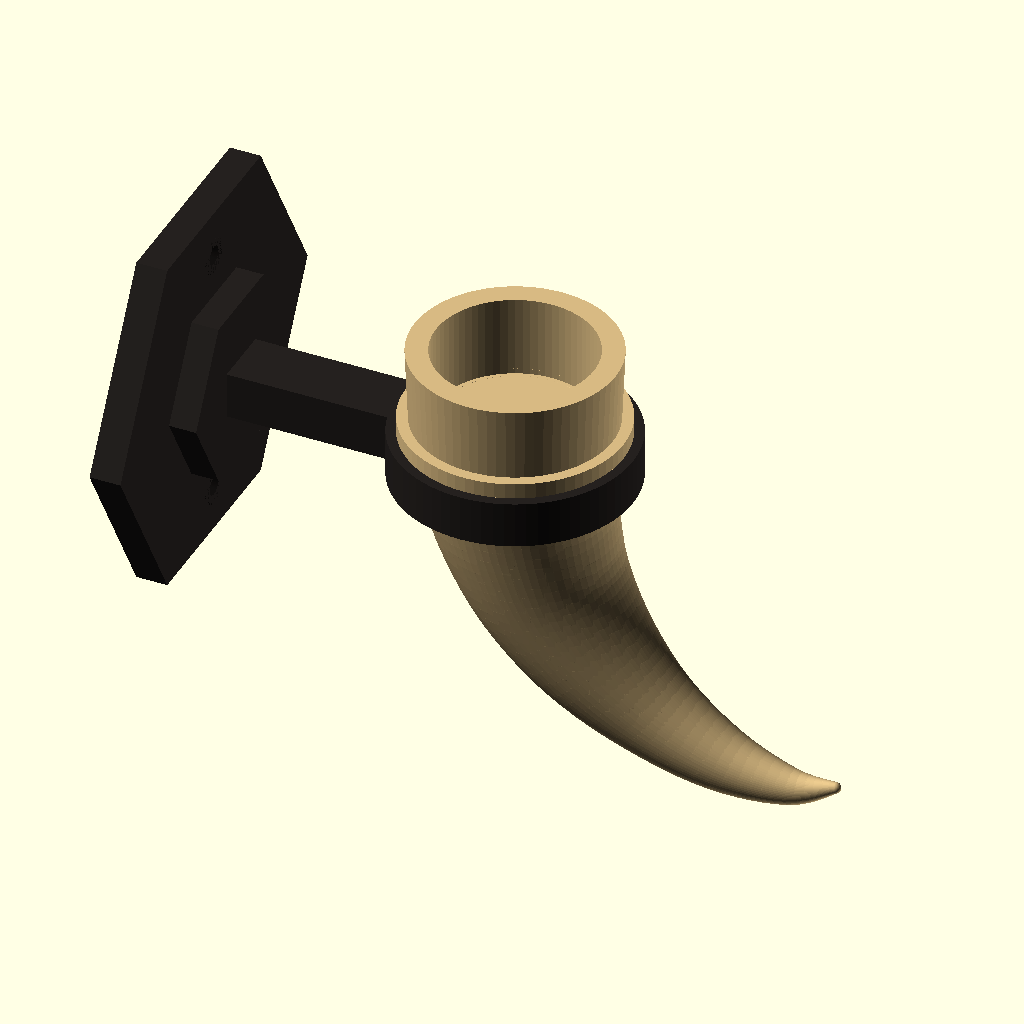
Cell 1: rendered with the file's own defaults.
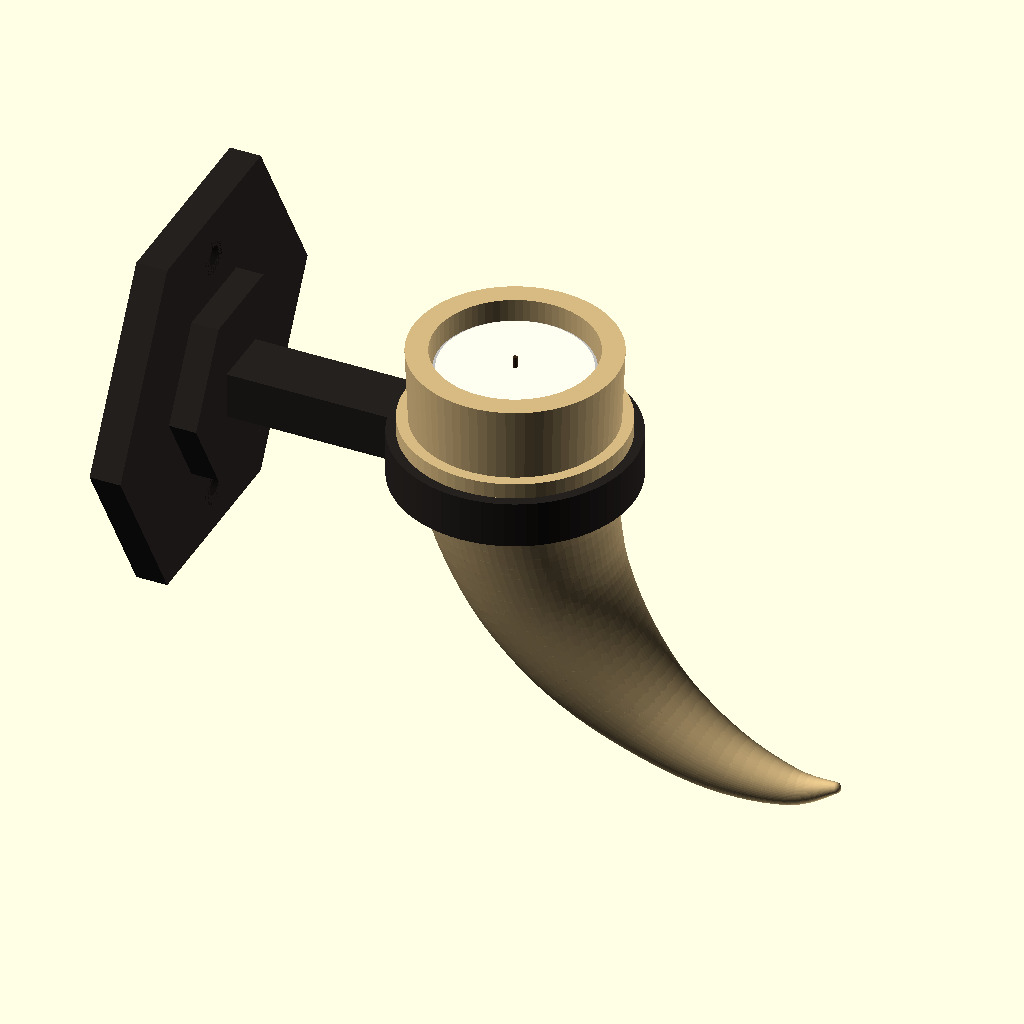
Cell 2: the same model with show_candle = true.
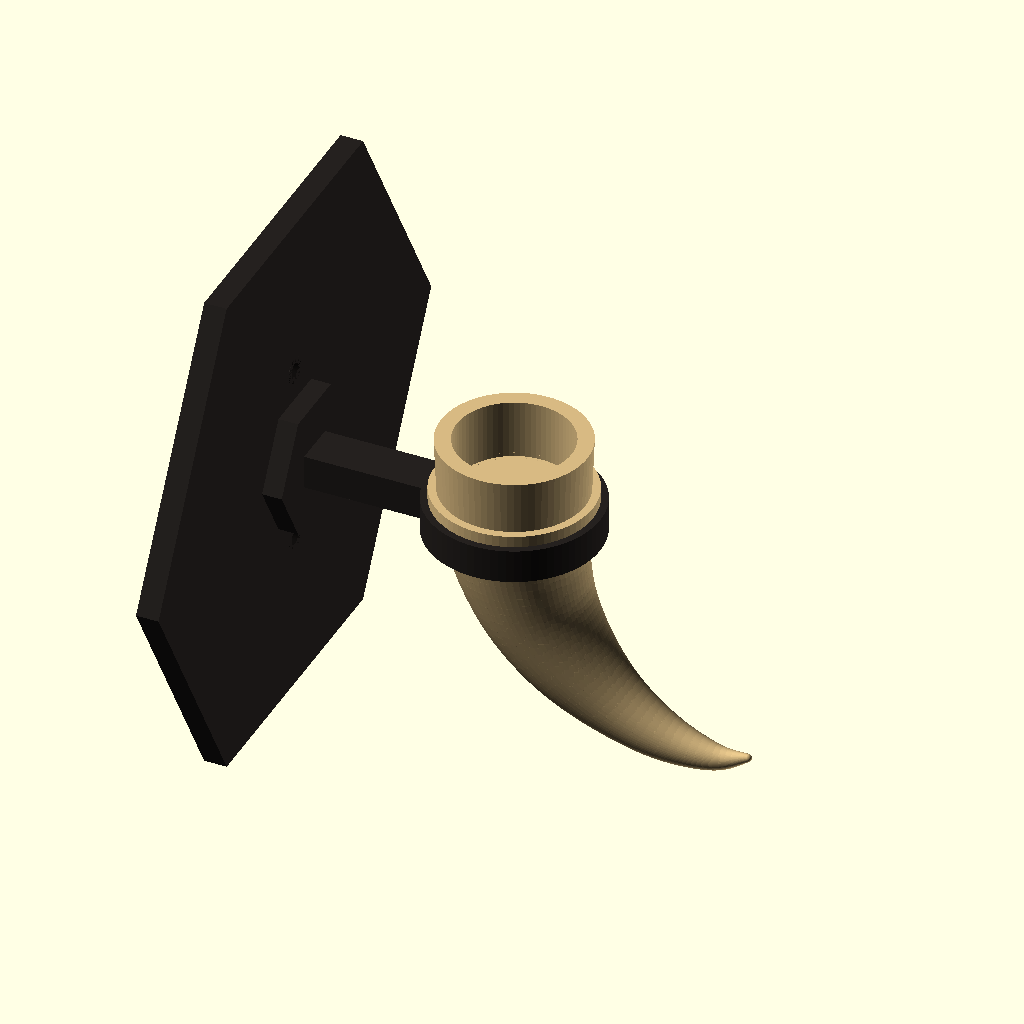
Cell 3 — plaque_r set to 104, the other parameters unchanged.
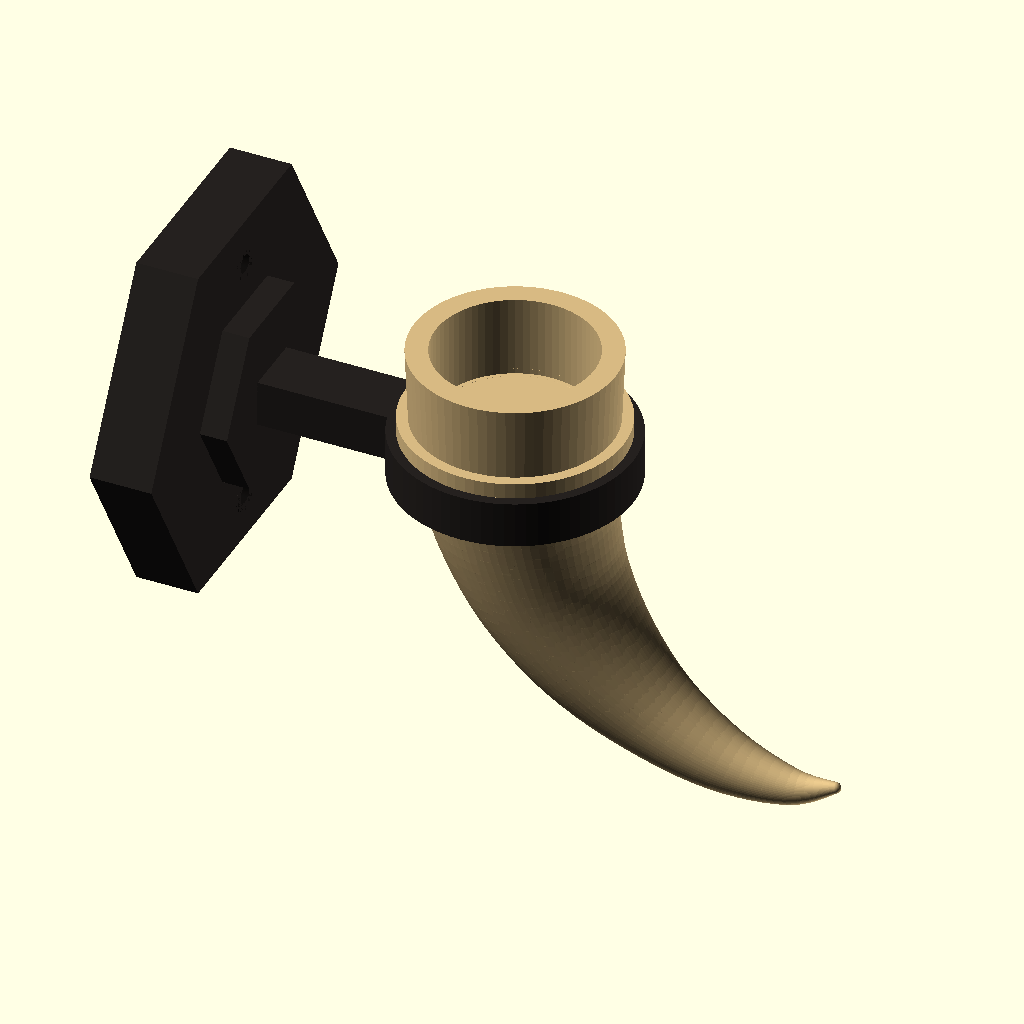
Cell 4: plaque_t = 16 (everything else at default).
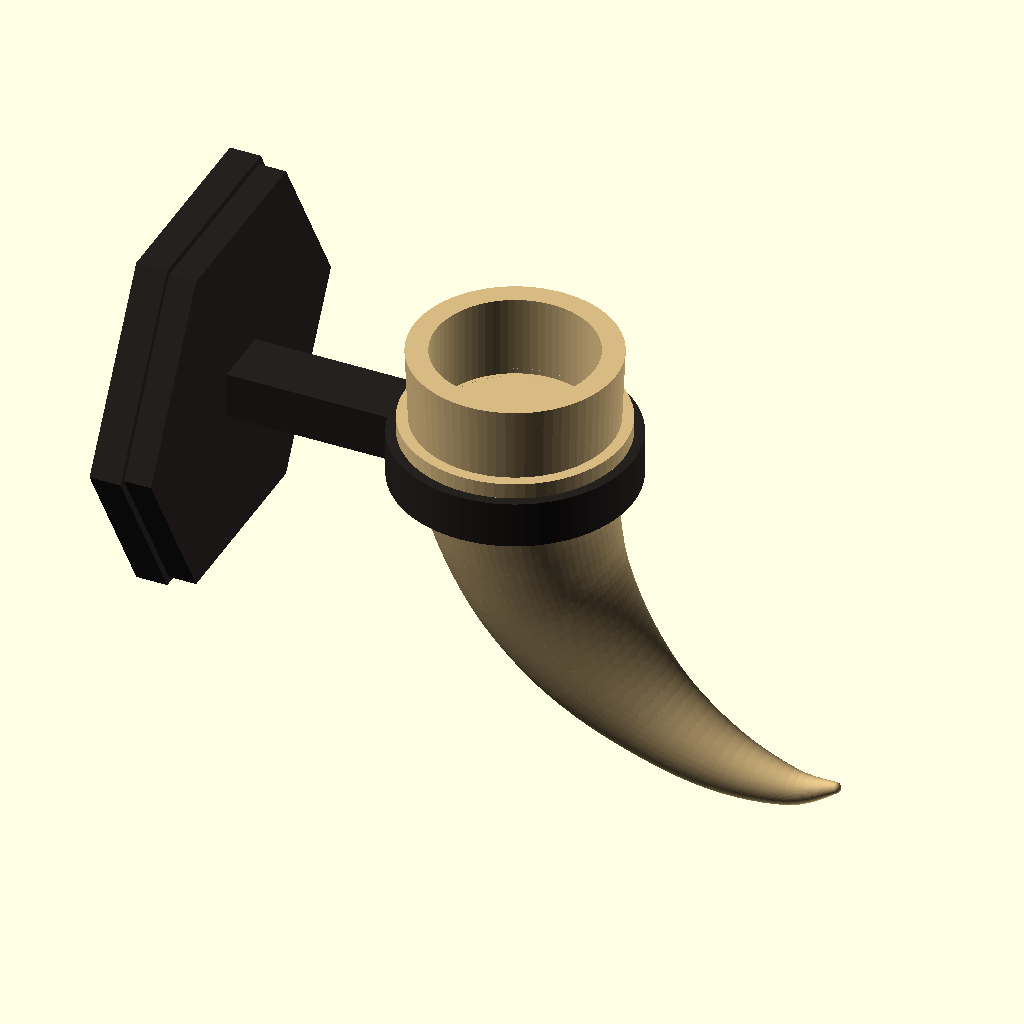
Cell 5 — boss_r set to 50, the other parameters unchanged.
All cells are drawn from the same view direction (rotation 55°, 0°, 25°, orthographic, colour scheme Cornfield), but the view is re-fitted for each cell, so position and scale can differ between cells as well as the parameter.
The OpenSCAD source (skyrim-horn/skyrim-horn.scad):
$fn = 72;
part = "assembly";
show_candle = false;

horn_points = [[55, 0, 55], [58, 0, 38], [64, 0, 21], [75, 0, 5], [90, 0, -8], [108, 0, -17], [126, 0, -20], [138, 0, -17]];
horn_radii = [24.5, 22, 19, 15.5, 11.5, 8, 4.5, 1.4];
horn_substeps = 6;

plaque_r = 52;
plaque_t = 8;
boss_r = 25;
boss_t = 7;
ring_x = 86;
ring_z = 55;
horn_dx = ring_x - 55;

function catmull_rom(p0, p1, p2, p3, t) =
    ((2 * p1) + (-p0 + p2) * t + (2 * p0 - 5 * p1 + 4 * p2 - p3) * t * t + (-p0 + 3 * p1 - 3 * p2 + p3) * t * t * t) / 2;

function horn_sample(sample) =
    let(
        segment = min(floor(sample / horn_substeps), len(horn_points) - 2),
        t = (sample - segment * horn_substeps) / horn_substeps,
        p0 = horn_points[max(segment - 1, 0)],
        p1 = horn_points[segment],
        p2 = horn_points[segment + 1],
        p3 = horn_points[min(segment + 2, len(horn_points) - 1)]
    ) catmull_rom(p0, p1, p2, p3, t);

function horn_radius(sample) =
    let(
        segment = min(floor(sample / horn_substeps), len(horn_radii) - 2),
        t = (sample - segment * horn_substeps) / horn_substeps,
        r0 = horn_radii[max(segment - 1, 0)],
        r1 = horn_radii[segment],
        r2 = horn_radii[segment + 1],
        r3 = horn_radii[min(segment + 2, len(horn_radii) - 1)]
    ) catmull_rom(r0, r1, r2, r3, t);

module horn_curve() {
    for (i = [0 : (len(horn_points) - 1) * horn_substeps - 1])
        hull() {
            translate(horn_sample(i)) sphere(r = horn_radius(i));
            translate(horn_sample(i + 1)) sphere(r = horn_radius(i + 1));
        }
}

module horn() {
    difference() {
        union() {
            horn_curve();
            translate([55, 0, 49]) cylinder(d1 = 49, d2 = 52, h = 35);
            translate([55, 0, 47.5]) cylinder(d = 51, h = 4);
            translate([55, 0, 61]) cylinder(d = 56, h = 4);
        }
        translate([55, 0, 63]) cylinder(d = 40.8, h = 23);
        translate([55, 0, 62.98]) cylinder(d1 = 38.8, d2 = 40.8, h = 1.4);
    }
}

module hexagon(r, h) {
    rotate([0, 90, 0]) linear_extrude(height = h) rotate(30) circle(r = r, $fn = 6);
}

module plaque() {
    difference() {
        union() {
            hexagon(plaque_r, plaque_t);
            translate([plaque_t - 0.5, 0, 0]) hexagon(boss_r, boss_t + 0.5);
        }
        for (z = [-33, 33]) {
            translate([-1, 0, z]) rotate([0, 90, 0]) cylinder(d = 4.8, h = plaque_t + 2);
            translate([plaque_t - 2.4, 0, z]) rotate([0, 90, 0]) cylinder(d1 = 4.8, d2 = 9.6, h = 2.4);
        }
    }
}

module mount() {
    arm_x = plaque_t + boss_t - 0.5;
    union() {
        plaque();
        translate([arm_x, -8, -6]) cube([ring_x - 26.2 - arm_x, 16, 12]);
        translate([ring_x, 0, -6]) difference() {
            cylinder(d = 61, h = 12);
            translate([0, 0, -1]) cylinder(d = 52.2, h = 14);
        }
    }
}

module candle() {
    color("silver") translate([55, 0, 63.2]) cylinder(d = 39, h = 15.5);
    color("ivory") translate([55, 0, 64]) cylinder(d = 37.5, h = 15.2);
    color("#3A2718") translate([55, 0, 79]) cylinder(d = 1.2, h = 3);
}

module assembly() {
    translate([horn_dx, 0, 0]) {
        color("#D7B982") horn();
        if (show_candle) candle();
    }
    color("#25211F") translate([0, 0, ring_z]) mount();
}

if (part == "horn") horn();
if (part == "mount") mount();
if (part == "assembly") assembly();
if (part == "horn_print") rotate([180, 0, 0]) horn();
if (part == "mount_print") {
    union() {
        rotate([0, -90, 0]) mount();
        for (p = [[-52, 0], [-26, 45], [26, 45], [52, 0], [26, -45], [-26, -45]])
            translate([p[0], p[1], 0]) cylinder(r = 8, h = 0.2);
    }
}
if (part == "plate_print") {
    translate([-18, 30, 84]) rotate([180, 0, 0]) horn();
    translate([65, 120, 0]) rotate([0, -90, 0]) mount();
}
Customizer parameters (derived from the source; name, type, default, range or options):
part: string, default "assembly"
show_candle: bool, default false
horn_substeps: number, default 6
plaque_r: number, default 52
plaque_t: number, default 8
boss_r: number, default 25
boss_t: number, default 7
ring_x: number, default 86
ring_z: number, default 55
